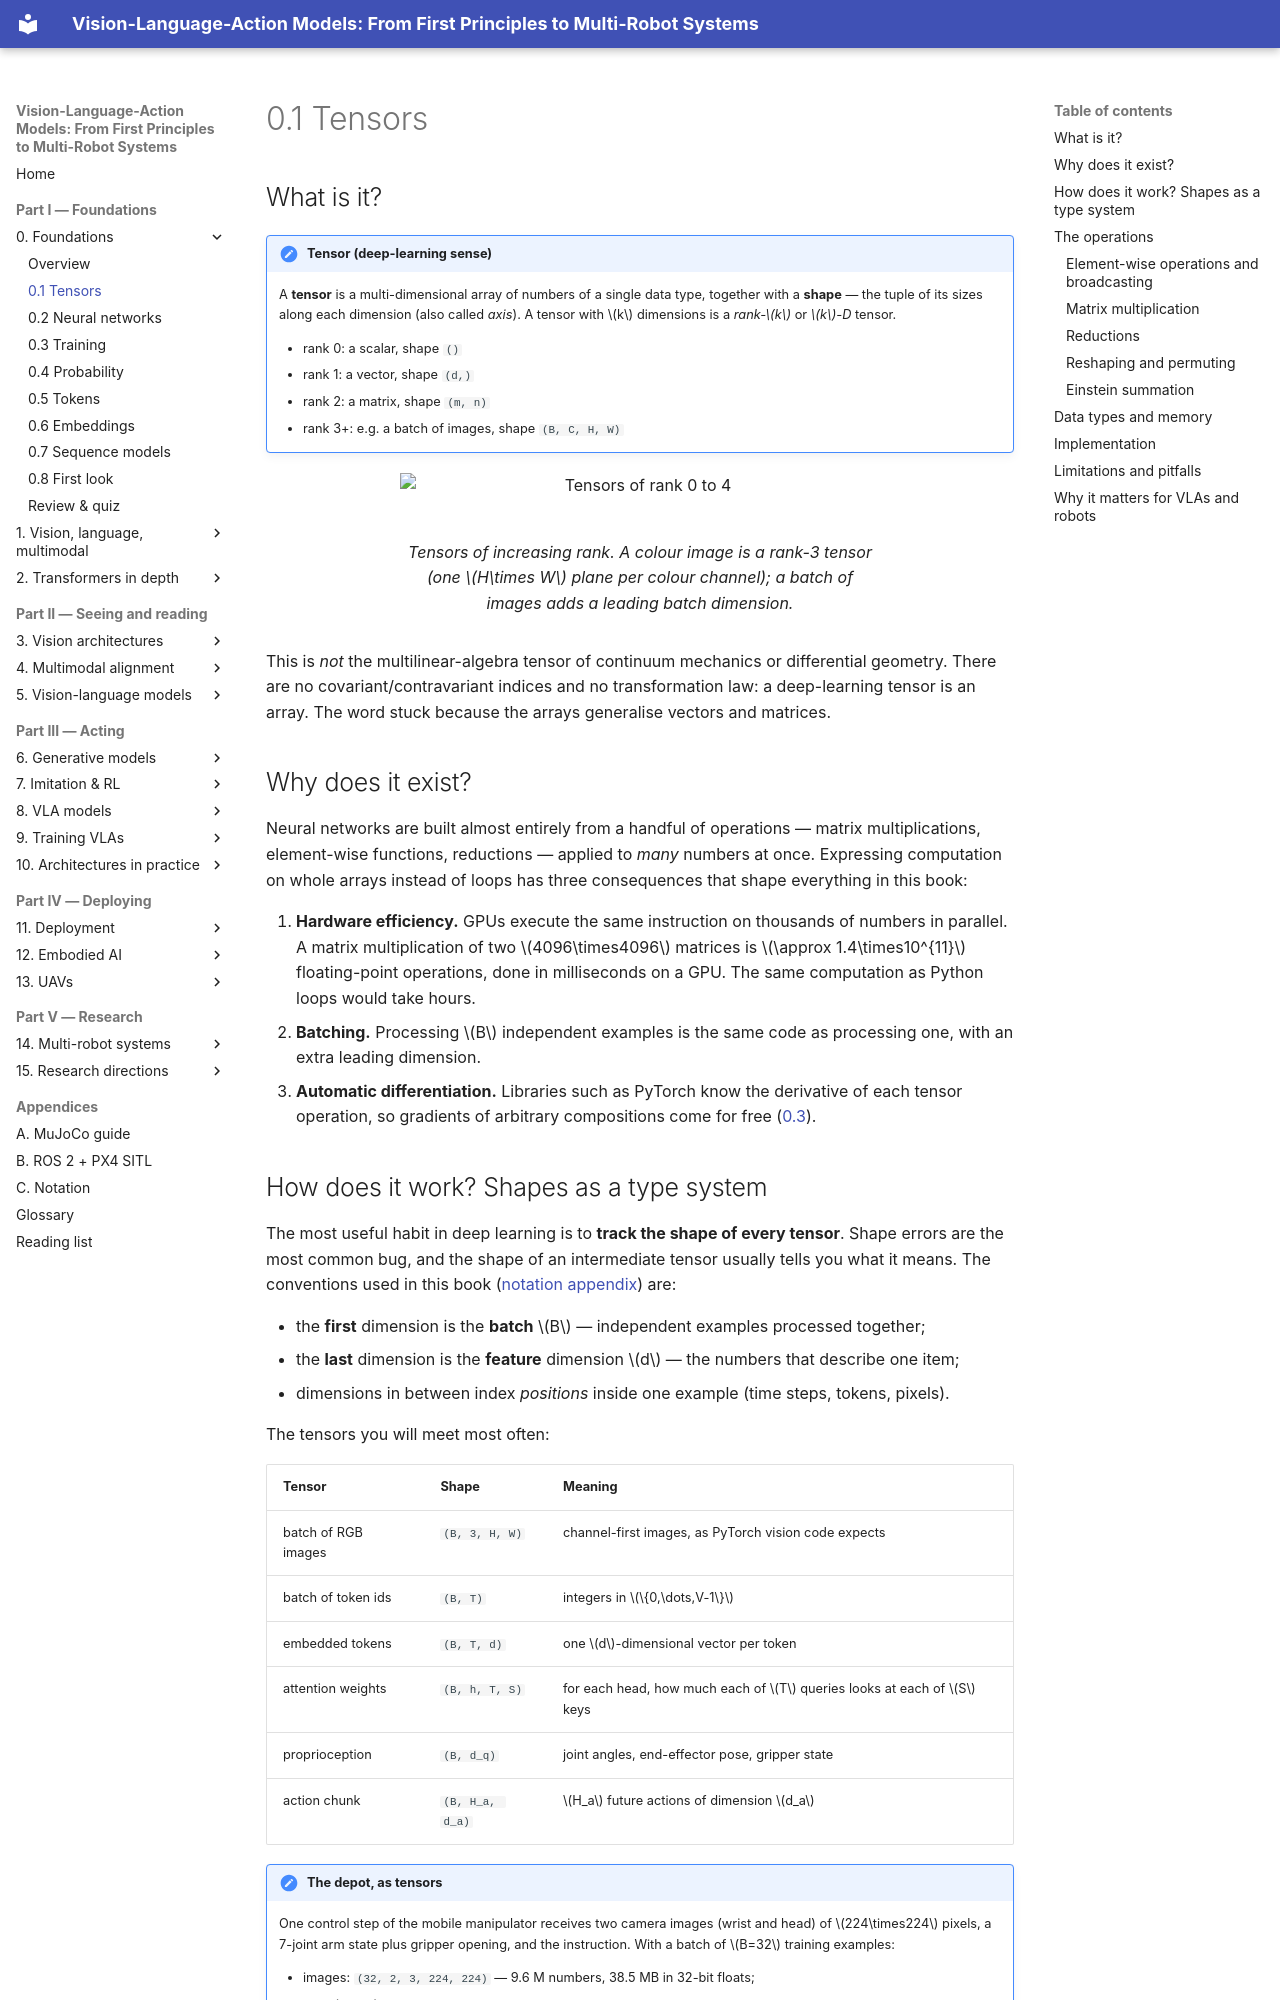

repository: invidia0/mr-vlas · page: chapters/00-foundations/tensors.html · generator: mkdocs

# 0.1 Tensors

## What is it?

!!! definition "Tensor (deep-learning sense)"
    A **tensor** is a multi-dimensional array of numbers of a single data type, together with a **shape** — the tuple of its sizes along each dimension (also called *axis*). A tensor with $k$ dimensions is a *rank-$k$* or *$k$-D* tensor.

    - rank 0: a scalar, shape `()`
    - rank 1: a vector, shape `(d,)`
    - rank 2: a matrix, shape `(m, n)`
    - rank 3+: e.g. a batch of images, shape `(B, C, H, W)`

<figure markdown="span">
  ![Tensors of rank 0 to 4](../../assets/figures/tensor-ranks.svg)
  <figcaption markdown="span">Tensors of increasing rank. A colour image is a rank-3 tensor (one $H\times W$ plane per colour channel); a batch of images adds a leading batch dimension.</figcaption>
</figure>

This is *not* the multilinear-algebra tensor of continuum mechanics or differential geometry. There are no covariant/contravariant indices and no transformation law: a deep-learning tensor is an array. The word stuck because the arrays generalise vectors and matrices.

## Why does it exist?

Neural networks are built almost entirely from a handful of operations — matrix multiplications, element-wise functions, reductions — applied to *many* numbers at once. Expressing computation on whole arrays instead of loops has three consequences that shape everything in this book:

1. **Hardware efficiency.** GPUs execute the same instruction on thousands of numbers in parallel. A matrix multiplication of two $4096\times4096$ matrices is $\approx 1.4\times10^{11}$ floating-point operations, done in milliseconds on a GPU. The same computation as Python loops would take hours.
2. **Batching.** Processing $B$ independent examples is the same code as processing one, with an extra leading dimension.
3. **Automatic differentiation.** Libraries such as PyTorch know the derivative of each tensor operation, so gradients of arbitrary compositions come for free ([0.3](training.md#backpropagation)).
